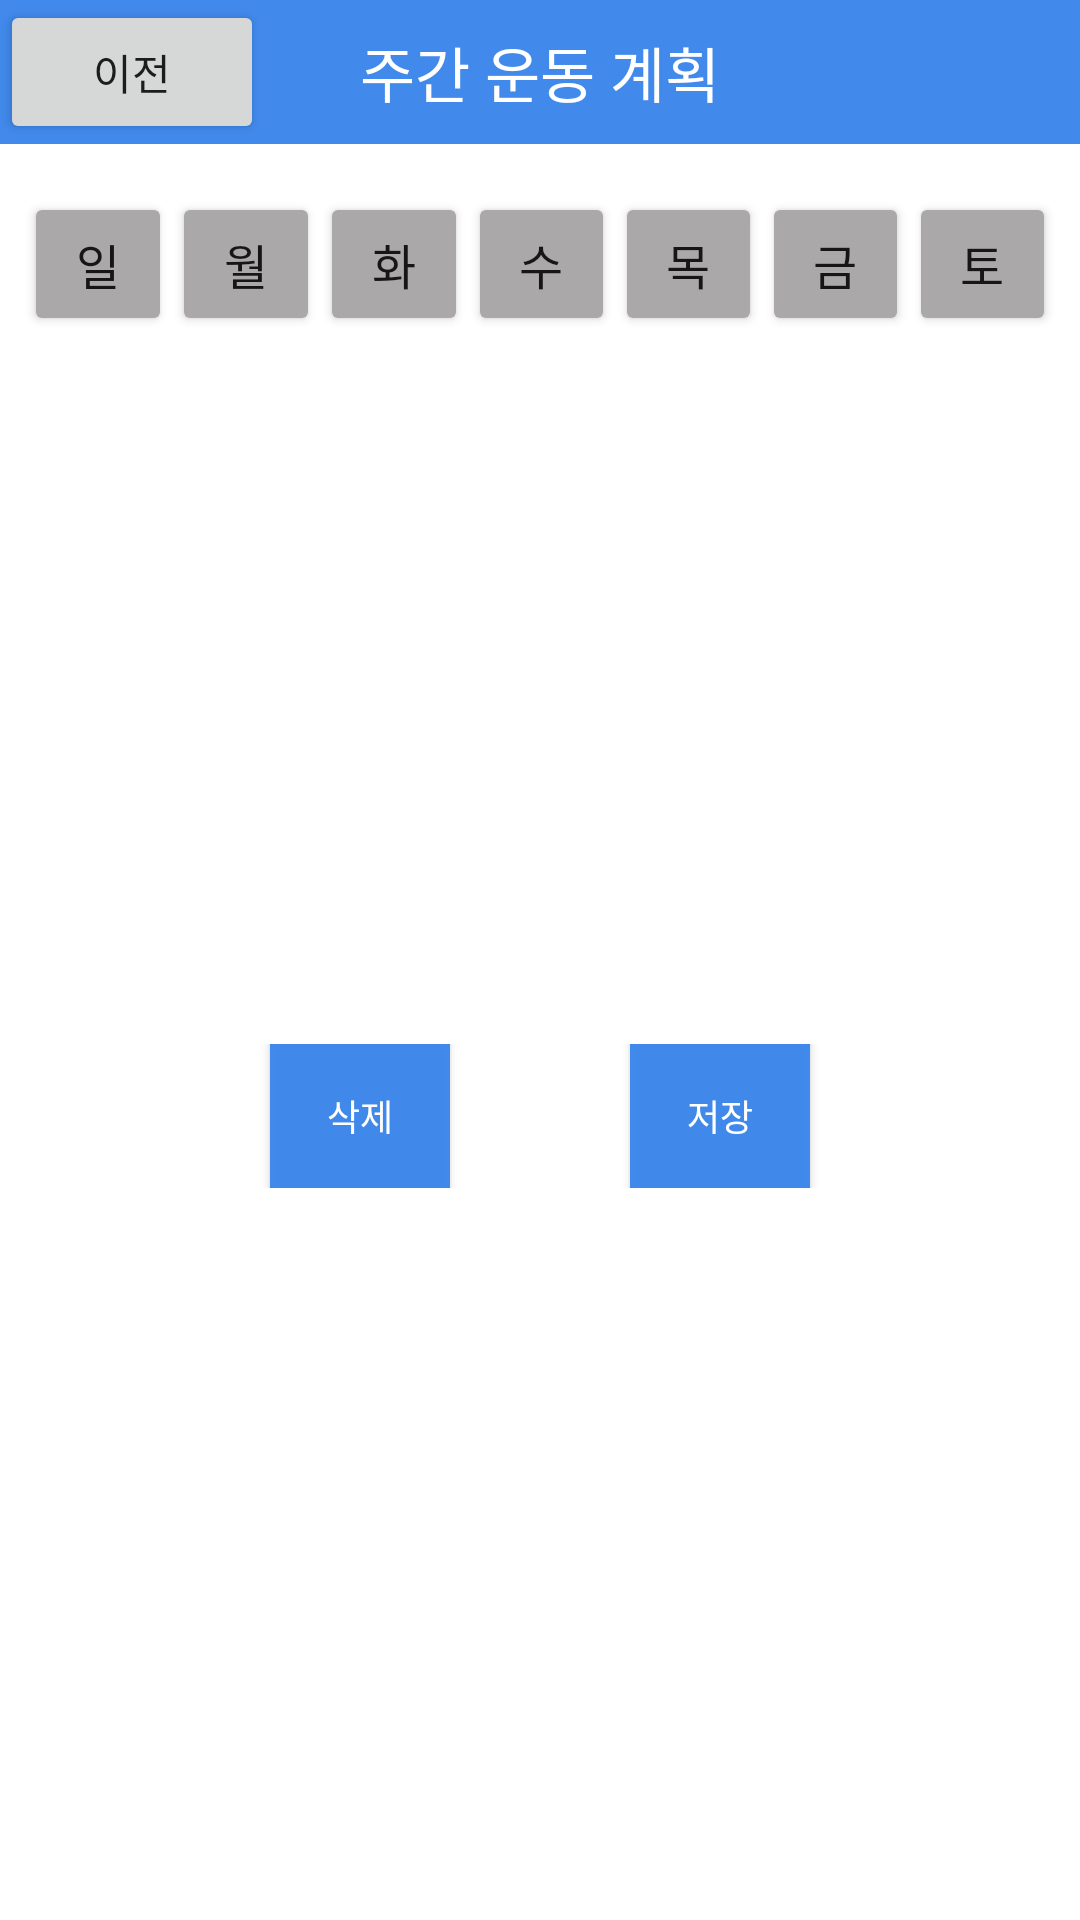

Write the Android layout XML for this screen, with the resource values it uses.
<!-- AndroidManifest.xml: application theme Theme.Capstone_HealthPass -->
<!-- res/layout/activity_weekplane.xml -->
<?xml version="1.0" encoding="utf-8"?>
<LinearLayout xmlns:android="http://schemas.android.com/apk/res/android"
    xmlns:app="http://schemas.android.com/apk/res-auto"
    xmlns:tools="http://schemas.android.com/tools"
    android:id="@+id/frameLayout"
    android:layout_width="match_parent"
    android:layout_height="match_parent"
    android:background="@color/white"
    android:orientation="vertical"
    tools:context=".WeekPlanActivity">

    <androidx.constraintlayout.widget.ConstraintLayout
        android:layout_width="match_parent"
        android:layout_height="wrap_content"
        android:layout_marginBottom="8dp">


        <TextView
            android:id="@+id/textView"
            android:layout_width="match_parent"
            android:layout_height="48dp"
            android:background="#FC3F88EB"
            android:gravity="center"
            android:text="주간 운동 계획"
            android:textColor="#ffffff"
            android:textSize="20dp"
            app:layout_constraintEnd_toEndOf="parent"
            app:layout_constraintStart_toStartOf="parent"
            app:layout_constraintTop_toTopOf="parent" />

        <Button
            android:id="@+id/back"
            android:layout_width="wrap_content"
            android:layout_height="wrap_content"
            android:text="이전"
            app:layout_constraintBottom_toBottomOf="parent"
            app:layout_constraintStart_toStartOf="parent"
            app:layout_constraintTop_toTopOf="parent" />

    </androidx.constraintlayout.widget.ConstraintLayout>

    <TableLayout
        android:layout_width="match_parent"
        android:layout_height="0dp"
        android:layout_gravity="center_vertical"
        android:layout_margin="8dp"
        android:layout_weight="1"
        android:shrinkColumns="*">

        <TableRow>

            <Button
                android:id="@+id/sun"
                android:layout_width="wrap_content"
                android:layout_height="wrap_content"
                android:layout_column="0"
                android:layout_weight="1"
                android:backgroundTint="#AAA8A8"
                android:text="일"
                android:textSize="16sp" />

            <Button
                android:id="@+id/mon"
                android:layout_width="wrap_content"
                android:layout_height="wrap_content"
                android:layout_column="1"
                android:layout_weight="1"
                android:backgroundTint="#AAA8A8"
                android:text="월"
                android:textSize="16sp" />

            <Button
                android:id="@+id/tue"
                android:layout_width="wrap_content"
                android:layout_height="wrap_content"
                android:layout_column="2"
                android:layout_weight="1"
                android:backgroundTint="#AAA8A8"
                android:text="화"
                android:textSize="16sp" />

            <Button
                android:id="@+id/wed"
                android:layout_width="wrap_content"
                android:layout_height="wrap_content"
                android:layout_column="3"
                android:layout_weight="1"
                android:backgroundTint="#AAA8A8"
                android:text="수"
                android:textSize="16sp" />

            <Button
                android:id="@+id/thu"
                android:layout_width="wrap_content"
                android:layout_height="wrap_content"
                android:layout_column="4"
                android:layout_weight="1"
                android:backgroundTint="#AAA8A8"
                android:text="목"
                android:textSize="16sp" />

            <Button
                android:id="@+id/fri"
                android:layout_width="wrap_content"
                android:layout_height="wrap_content"
                android:layout_column="5"
                android:layout_weight="1"
                android:backgroundTint="#AAA8A8"
                android:text="금"
                android:textSize="16sp" />

            <Button
                android:id="@+id/sat"
                android:layout_width="wrap_content"
                android:layout_height="wrap_content"
                android:layout_column="6"
                android:layout_weight="1"
                android:backgroundTint="#AAA8A8"
                android:text="토"
                android:textSize="16sp" />

        </TableRow>

        <TableRow>

            <LinearLayout
                android:id="@+id/sundayList"
                android:layout_width="0dp"
                android:layout_height="wrap_content"
                android:layout_weight="1"
                android:orientation="vertical">

            </LinearLayout>

            <LinearLayout
                android:id="@+id/mondayList"
                android:layout_width="0dp"
                android:layout_height="wrap_content"
                android:layout_weight="1"
                android:orientation="vertical">

            </LinearLayout>

            <LinearLayout
                android:id="@+id/tuesdayList"
                android:layout_width="0dp"
                android:layout_height="wrap_content"
                android:layout_weight="1"
                android:orientation="vertical">

            </LinearLayout>

            <LinearLayout
                android:id="@+id/wednesdayList"
                android:layout_width="0dp"
                android:layout_height="wrap_content"
                android:layout_weight="1"
                android:orientation="vertical">

            </LinearLayout>

            <LinearLayout
                android:id="@+id/thursdayList"
                android:layout_width="0dp"
                android:layout_height="wrap_content"
                android:layout_weight="1"
                android:orientation="vertical">

            </LinearLayout>

            <LinearLayout
                android:id="@+id/fridayList"
                android:layout_width="0dp"
                android:layout_height="wrap_content"
                android:layout_weight="1"
                android:orientation="vertical">

            </LinearLayout>

            <LinearLayout
                android:id="@+id/saturdayList"
                android:layout_width="0dp"
                android:layout_height="wrap_content"
                android:layout_weight="1"
                android:orientation="vertical">

            </LinearLayout>
        </TableRow>
    </TableLayout>

    <TableLayout
        android:layout_width="match_parent"
        android:layout_height="48dp">

        <TableRow>
            
            <Button
                android:id="@+id/del"
                android:layout_width="85dp"
                android:layout_height="70dp"
                android:layout_gravity="center"
                android:layout_marginLeft="60dp"
                android:layout_weight="1"
                android:background="#FC3F88EB"
                android:text="삭제"
                android:textColor="@color/white"
                android:textSize="12sp" />

            
            <Button
                android:id="@+id/sav"
                android:layout_width="85dp"
                android:layout_height="70dp"
                android:layout_gravity="center"
                android:layout_marginRight="60dp"
                android:layout_weight="1"
                android:background="#FC3F88EB"
                android:text="저장"
                android:textColor="@color/white"
                android:textSize="12sp" />
        </TableRow>
    </TableLayout>

    <LinearLayout
        android:layout_width="match_parent"
        android:layout_height="244dp">

        <ListView
            android:id="@+id/list"
            android:layout_width="match_parent"
            android:layout_height="wrap_content"
            android:clickable="true"
            tools:listitem="@layout/support_simple_spinner_dropdown_item" />



    </LinearLayout>


</LinearLayout>
<!-- resources referenced by this layout -->
<resources>
  <style name="Theme.Capstone_HealthPass" parent="Theme.AppCompat.Light.NoActionBar">
          <item name="android:windowBackground">@drawable/main_page</item>
          
          <item name="windowActionBar">true</item>
          <item name="colorPrimary">@color/purple_500</item>
          <item name="colorPrimaryVariant">@color/purple_700</item>
          <item name="windowNoTitle">true</item> //메뉴바 없애기
          <item name="android:windowFullscreen">true</item>
          <item name="colorOnPrimary">@color/white</item>
          
          <item name="colorSecondary">@color/teal_200</item>
          <item name="colorSecondaryVariant">@color/teal_700</item>
          <item name="colorOnSecondary">@color/black</item>
          
          <item name="android:statusBarColor">?attr/colorPrimaryVariant</item>
          
      </style>
  <!-- drawable main_page: png bitmap (drawable-v24, 53313 bytes) -->
  <!-- not gathered from this repository: default colours our renderer supplied (Android Studio template values) -->
  <color name="purple_500">#FF6200EE</color>
  <color name="purple_700">#FF3700B3</color>
  <color name="teal_200">#FF03DAC5</color>
  <color name="teal_700">#FF018786</color>
  <color name="black">#FF000000</color>
  <color name="white">#FFFFFFFF</color>
</resources>
